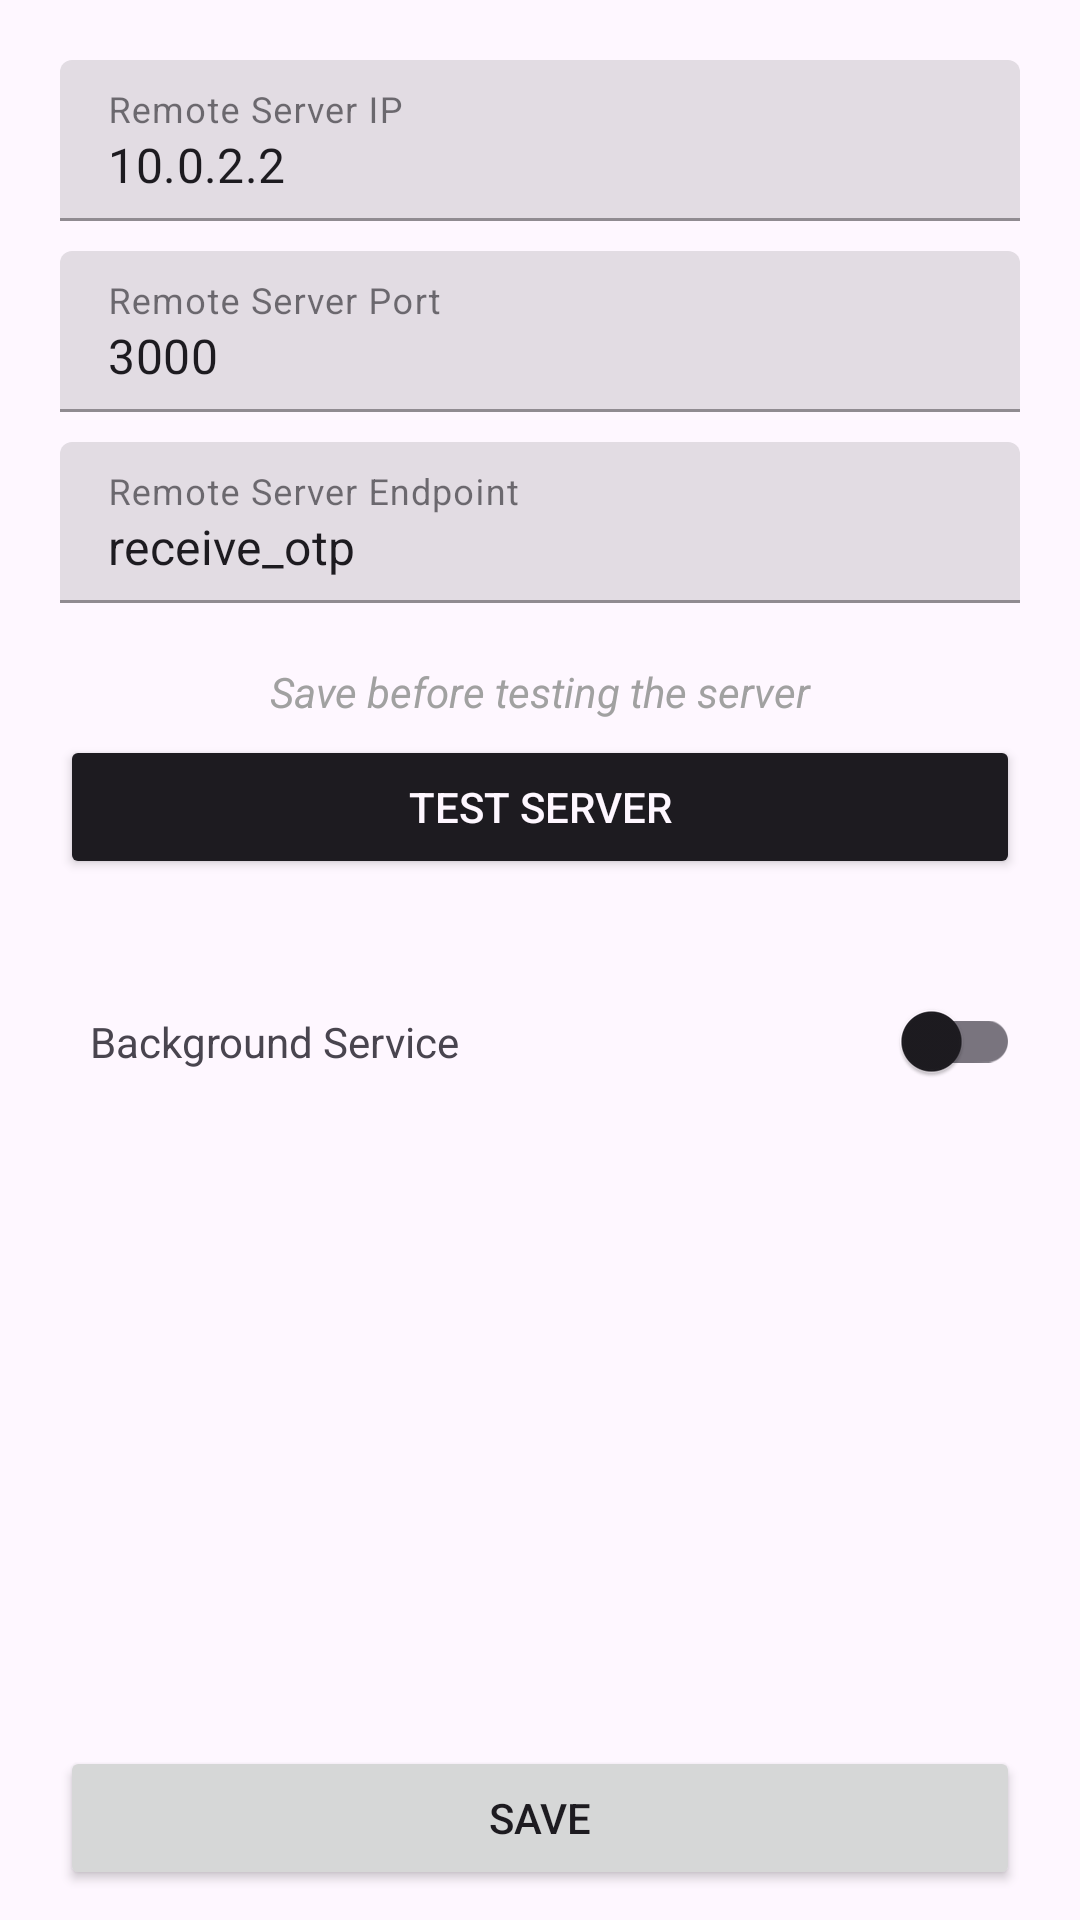

Here is an Android app screen rendered from its layout file. Give the layout XML and the strings, colors and styles it references.
<!-- AndroidManifest.xml: application theme Theme.Gibotp -->
<!-- res/layout/activity_settings.xml -->
<?xml version="1.0" encoding="utf-8"?>
<androidx.constraintlayout.widget.ConstraintLayout xmlns:android="http://schemas.android.com/apk/res/android"
    xmlns:app="http://schemas.android.com/apk/res-auto"
    xmlns:tools="http://schemas.android.com/tools"
    android:id="@+id/main"
    android:layout_width="match_parent"
    android:layout_height="match_parent"
    tools:context=".SettingsActivity">

    <com.google.android.material.textfield.TextInputLayout
        android:id="@+id/ip_text_field"
        android:layout_width="match_parent"
        android:layout_height="wrap_content"
        app:layout_constraintTop_toTopOf="parent"
        android:layout_marginHorizontal="20dp"
        android:layout_marginTop="20dp"
        android:hint="Remote Server IP"
        style="@style/Widget.MaterialComponents.TextInputLayout.FilledBox.Dense">

        <com.google.android.material.textfield.TextInputEditText
            android:id="@+id/ip_edit_text"
            android:layout_width="match_parent"
            android:layout_height="wrap_content"
            android:text="10.0.2.2" />

    </com.google.android.material.textfield.TextInputLayout>

    <com.google.android.material.textfield.TextInputLayout
        android:id="@+id/port_text_field"
        android:layout_width="match_parent"
        android:layout_height="wrap_content"
        android:layout_marginHorizontal="20dp"
        android:layout_marginTop="10dp"
        android:hint="Remote Server Port"
        app:layout_constraintTop_toBottomOf="@id/ip_text_field"
        style="@style/Widget.MaterialComponents.TextInputLayout.FilledBox.Dense">

        <com.google.android.material.textfield.TextInputEditText
            android:id="@+id/port_edit_text"
            android:layout_width="match_parent"
            android:layout_height="wrap_content"
            android:text="3000" />

    </com.google.android.material.textfield.TextInputLayout>

    <com.google.android.material.textfield.TextInputLayout
        android:id="@+id/endpoint_text_field"
        android:layout_width="match_parent"
        android:layout_height="wrap_content"
        android:layout_marginHorizontal="20dp"
        android:layout_marginTop="10dp"
        android:hint="Remote Server Endpoint"
        app:layout_constraintTop_toBottomOf="@id/port_text_field"
        style="@style/Widget.MaterialComponents.TextInputLayout.FilledBox.Dense">

        <com.google.android.material.textfield.TextInputEditText
            android:id="@+id/endpoint_edit_text"
            android:layout_width="match_parent"
            android:layout_height="wrap_content"
            android:text="receive_otp" />

    </com.google.android.material.textfield.TextInputLayout>

    <TextView
        android:id="@+id/test_server_btn_hint"
        android:layout_width="match_parent"
        android:layout_height="wrap_content"
        android:textStyle="italic"
        android:textColor="@color/dark_gray"
        android:text="Save before testing the server"
        app:layout_constraintTop_toBottomOf="@id/endpoint_text_field"
        android:layout_marginTop="20dp"
        android:gravity="center"/>

    <Button
        android:id="@+id/test_server_btn"
        android:layout_width="match_parent"
        android:layout_height="wrap_content"
        android:text="Test server"
        android:textColor="?attr/colorSurface"
        android:backgroundTint="?attr/colorOnBackground"
        app:layout_constraintTop_toBottomOf="@id/test_server_btn_hint"
        android:layout_marginHorizontal="20dp"
        android:layout_marginTop="5dp"/>

    <Space
        android:id="@+id/settings_text_field_sep"
        android:layout_width="match_parent"
        android:layout_height="20dp"
        app:layout_constraintTop_toBottomOf="@id/test_server_btn"/>

    <TextView
        android:layout_width="0dp"
        android:layout_height="wrap_content"
        android:text="Background Service"
        app:layout_constraintTop_toTopOf="@id/background_switch"
        app:layout_constraintBottom_toBottomOf="@id/background_switch"
        app:layout_constraintStart_toStartOf="parent"
        android:layout_marginStart="30dp"/>

    <androidx.appcompat.widget.SwitchCompat
        android:id="@+id/background_switch"
        android:layout_width="wrap_content"
        android:layout_height="wrap_content"
        app:layout_constraintTop_toBottomOf="@id/settings_text_field_sep"
        app:layout_constraintEnd_toEndOf="parent"
        android:layout_marginEnd="20dp"
        android:layout_marginTop="10dp" />

    <Button
        android:id="@+id/save_button"
        android:layout_width="match_parent"
        android:layout_height="wrap_content"
        android:text="Save"
        app:layout_constraintBottom_toBottomOf="parent"
        android:layout_marginHorizontal="20dp"
        android:layout_marginBottom="10dp"/>

</androidx.constraintlayout.widget.ConstraintLayout>
<!-- resources referenced by this layout -->
<resources>
  <color name="dark_gray">#FFA1A1A1</color>
  <style name="Theme.Gibotp" parent="Base.Theme.Gibotp" />
  <style name="Base.Theme.Gibotp" parent="Theme.Material3.DayNight.NoActionBar">
          
          
      </style>
</resources>
